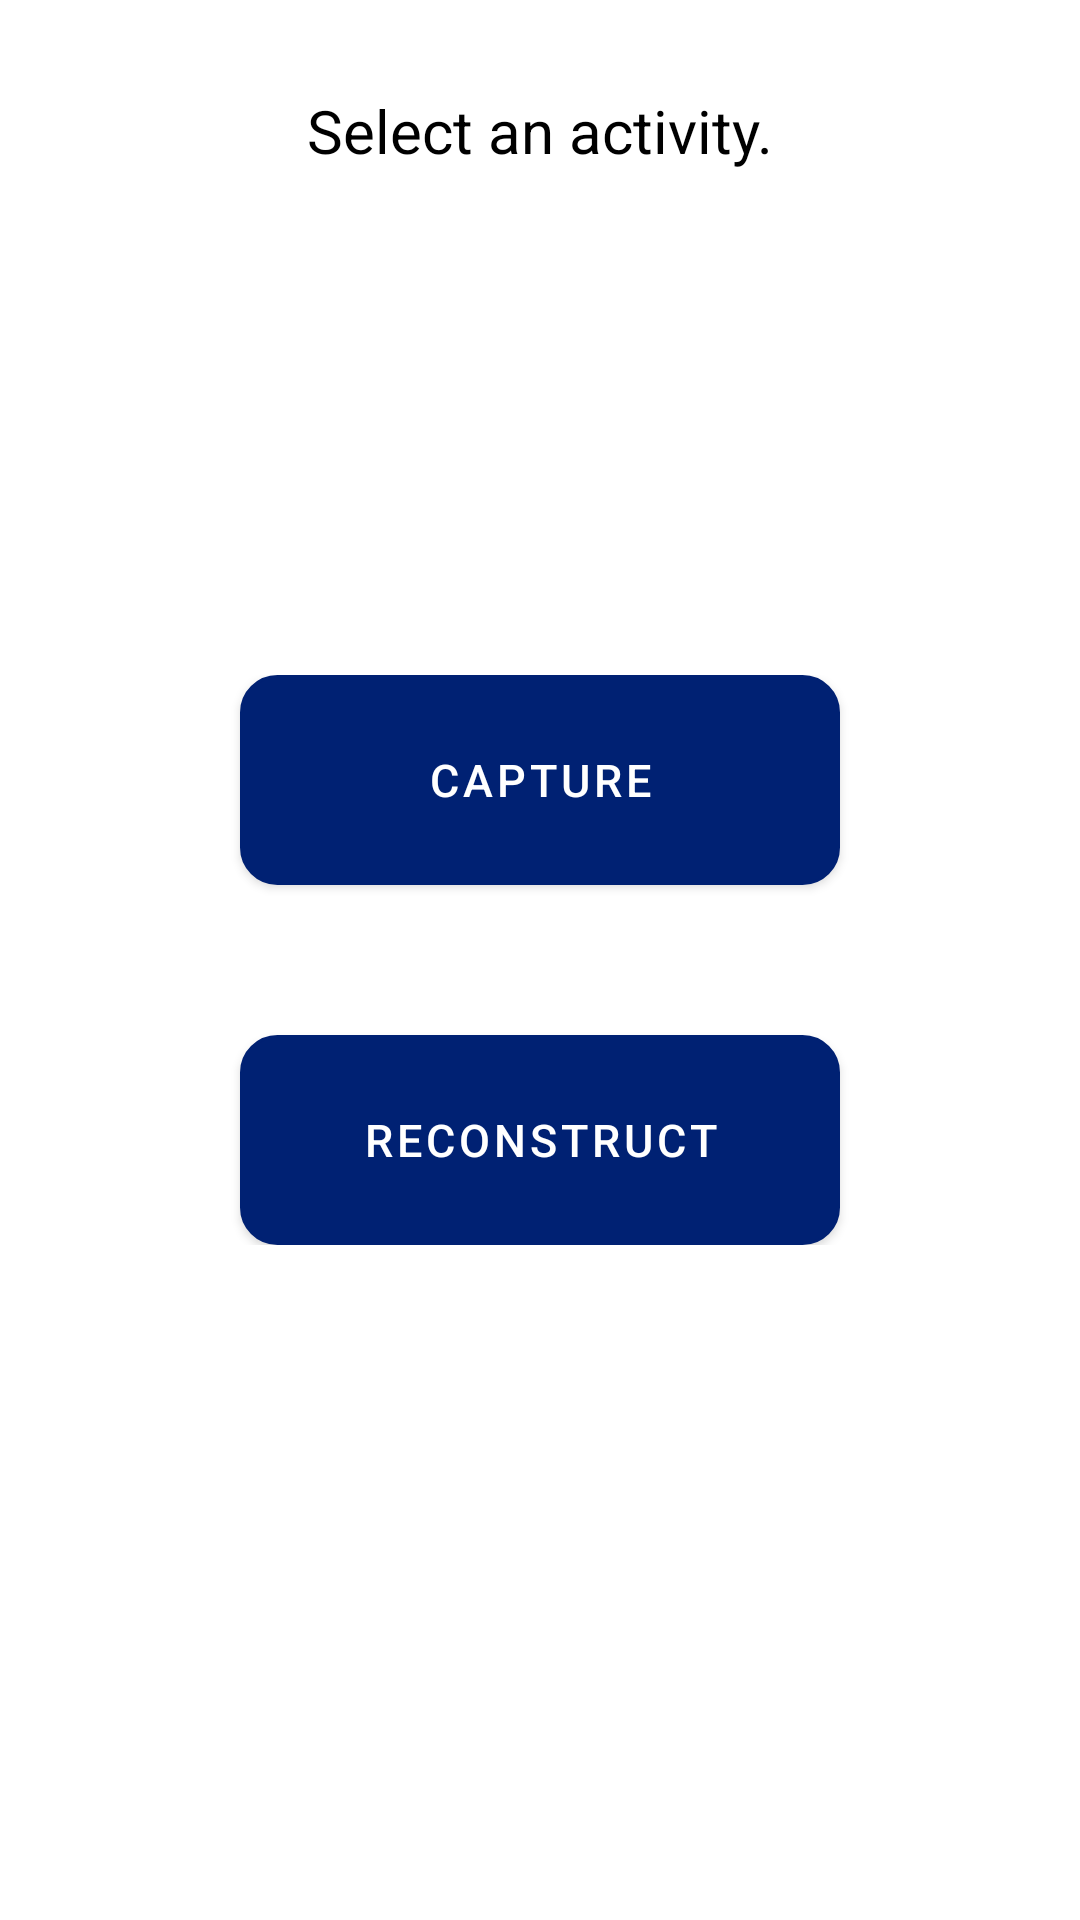

This screen was rendered from an Android layout file. Write that file and the resources it references.
<!-- AndroidManifest.xml: application theme AppTheme -->
<!-- res/layout/activity_select.xml -->
<?xml version="1.0" encoding="utf-8"?>
<FrameLayout
    xmlns:android="http://schemas.android.com/apk/res/android"
    android:layout_width="match_parent"
    android:layout_height="match_parent">

    <TextView
        android:layout_width="wrap_content"
        android:layout_height="wrap_content"
        android:textColor="@android:color/black"
        android:text="Select an activity."
        android:layout_gravity="top|center"
        android:textSize="20sp"
        android:layout_marginTop="30dp"
        />
    <LinearLayout
        android:padding="20dp"
        android:layout_width="match_parent"
        android:layout_height="wrap_content"
        android:orientation="vertical"
        android:layout_gravity="center">
        <Button
            android:id="@+id/select_capture_button"
            android:layout_gravity="center"
            android:textColor="#ffffff"
            android:background = "@drawable/button_background"
            android:layout_width="200dp"
            android:layout_height="70dp"
            android:textSize="15sp"
            android:text="CAPTURE" />
        <Space
            android:layout_width="match_parent"
            android:layout_height="50dp"/>
        <Button
            android:id="@+id/select_reconstruct_button"
            android:layout_gravity="center"
            android:textColor="#ffffff"
            android:background = "@drawable/button_background"
            android:layout_width="200dp"
            android:layout_height="70dp"
            android:textSize="15sp"
            android:text="RECONSTRUCT" />

    </LinearLayout>

    <Button
        android:id="@+id/selectTestButton"
        android:visibility="invisible"
        android:layout_gravity="bottom|right"
        android:textColor="#ffffff"
        android:background = "@drawable/button_background"
        android:layout_width="150dp"
        android:layout_height="50dp"
        android:onClick="onTestButtonClicked"
        android:textSize="15sp"
        android:text="TEST RGB" />
</FrameLayout>
<!-- resources referenced by this layout -->
<resources>
  <!-- drawable button_background (drawable) -->
  <?xml version="1.0" encoding="utf-8"?>
  <shape xmlns:android="http://schemas.android.com/apk/res/android"
  
      android:padding="10dp"
      android:shape="rectangle" >
      <solid android:color="#002173" />
      <corners
          android:bottomLeftRadius="12dp"
          android:bottomRightRadius="12dp"
          android:topLeftRadius="12dp"
          android:topRightRadius="12dp" />
      <stroke
          android:width="1dp"
          android:color="#002173" />
  
  </shape>
  <style name="AppTheme" parent="Theme.MaterialComponents.Light">
          
          <item name="colorPrimary">@color/colorPrimary</item>
          <item name="colorPrimaryDark">@color/colorPrimaryDark</item>
          <item name="colorAccent">@color/colorAccent</item>
      </style>
  <color name="colorPrimary">#002173</color>
  <color name="colorPrimaryDark">#002173</color>
  <color name="colorAccent">#000000</color>
</resources>
